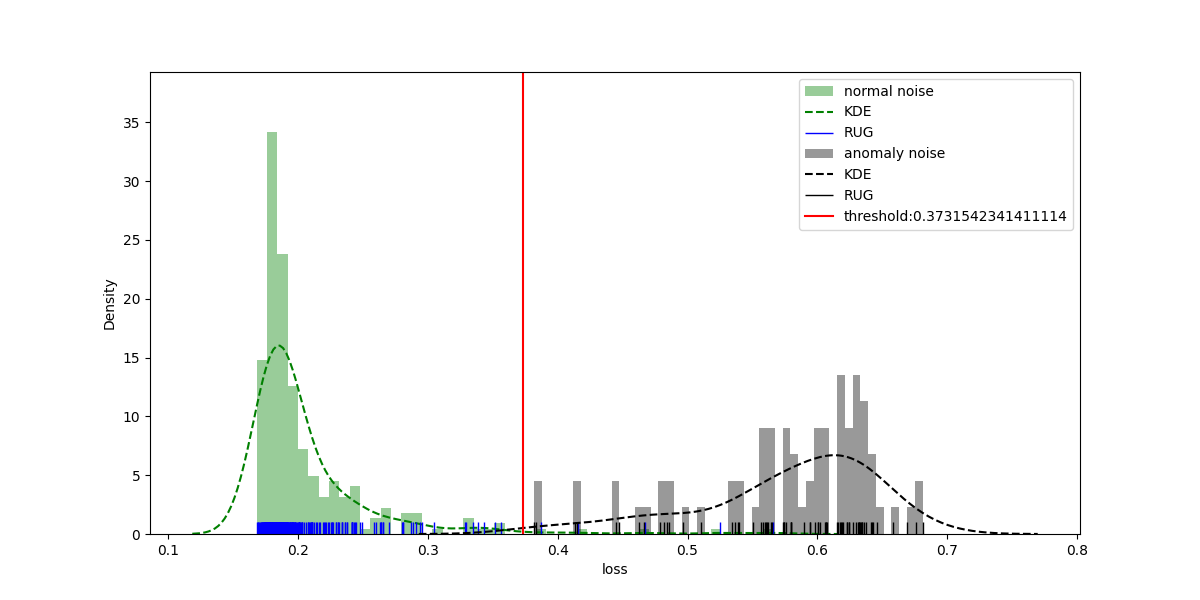

Values plotted in this chart, from the file beside it:
filename, tag, output, loss, threshold, accuracy(%)
1111-867201051535199-20220409100322-1202…, 1, 1, 0.1771, 0.3732, 98.59
1518-867201051534929-20220416093021-1202…, 1, 1, 0.2805, 0.3732, 98.59
1729-867201053313587-20220623124834-3404…, 3, 3, 0.4625, 0.3732, 98.59
1111-867201051534887-20220425092733-1202…, 1, 1, 0.1754, 0.3732, 98.59
1111-867201051535330-20220426095228-1202…, 1, 1, 0.2379, 0.3732, 98.59
1518-867201051534929-20220422093025-1202…, 1, 1, 0.1823, 0.3732, 98.59
1111-867201053484503-20220508105926-1202…, 1, 1, 0.2011, 0.3732, 98.59
1815-867201054220088-20220627223338-3301…, 3, 3, 0.606, 0.3732, 98.59
1111-867201053250201-20220614150343-3506…, 3, 3, 0.5737, 0.3732, 98.59
1111-867201051535215-20220415101320-1307…, 1, 1, 0.2234, 0.3732, 98.59
1111-867201051534929-20220416093021-1202…, 1, 1, 0.2813, 0.3732, 98.59
1815-867201054220088-20220628220334-3301…, 3, 3, 0.6326, 0.3732, 98.59
1516-867201051534762-20220427093318-1202…, 1, 1, 0.1827, 0.3732, 98.59
1519-867201051535983-20220329092123-1201…, 1, 1, 0.2416, 0.3732, 98.59
1588-867201051535157-20220602135004-3201…, 3, 3, 0.6318, 0.3732, 98.59
1111-867201051535686-20220430101831-1302…, 1, 1, 0.186, 0.3732, 98.59
1498-867201051534804-20220509090626-1202…, 1, 1, 0.1798, 0.3732, 98.59
1493-867201051534994-20220507094218-1202…, 1, 1, 0.1835, 0.3732, 98.59
1111-867201051535199-20220426100322-1202…, 1, 1, 0.2706, 0.3732, 98.59
1111-867201054220088-20220628001832-3301…, 3, 3, 0.6071, 0.3732, 98.59
1483-867201051536148-20220321095837-3201…, 3, 3, 0.5649, 0.3732, 98.59
1111-867201051536148-20220328095841-3101…, 3, 3, 0.5386, 0.3732, 98.59
1111-867201051535983-20220325092132-1201…, 1, 1, 0.2431, 0.3732, 98.59
1111-867201051589071-20220408095719-1302…, 1, 1, 0.1784, 0.3732, 98.59
1111-867201051535157-20220508092552-1201…, 1, 1, 0.1941, 0.3732, 98.59
1111-867201053484552-20220509102722-1202…, 1, 1, 0.2255, 0.3732, 98.59
1587-867201051534929-20220628053158-3301…, 3, 3, 0.6373, 0.3732, 98.59
1490-867201051536049-20220424101438-1202…, 1, 1, 0.1751, 0.3732, 98.59
1111-867201051534648-20220505094337-1202…, 1, 1, 0.1876, 0.3732, 98.59
1496-867201051536064-20220503102424-1201…, 1, 1, 0.181, 0.3732, 98.59
1487-867201051535215-20220424101227-1207…, 1, 1, 0.2123, 0.3732, 98.59
1111-867201051535959-20220328103628-1302…, 1, 1, 0.2262, 0.3732, 98.59
1111-867201051534937-20220419101014-1201…, 1, 1, 0.1778, 0.3732, 98.59
1487-867201051535215-20220425105533-1207…, 1, 1, 0.2083, 0.3732, 98.59
1483-867201051536148-20220322095835-3201…, 3, 3, 0.6153, 0.3732, 98.59
1527-867201053230484-20220509105617-1202…, 1, 1, 0.1889, 0.3732, 98.59
1511-867201051535926-20220409091957-1202…, 1, 1, 0.1877, 0.3732, 98.59
1111-867201051535926-20220427091855-1202…, 1, 1, 0.2216, 0.3732, 98.59
1483-867201051536148-20220509095836-1301…, 1, 1, 0.1876, 0.3732, 98.59
1519-867201051535983-20220411092118-1301…, 1, 1, 0.2197, 0.3732, 98.59
1111-867201051534648-20220503090323-1202…, 1, 1, 0.1918, 0.3732, 98.59
1111-867201051589030-20220326103024-1301…, 1, 1, 0.3566, 0.3732, 98.59
1111-867201051535157-20220601160504-3201…, 3, 3, 0.6429, 0.3732, 98.59
1111-867201051589071-20220427095722-1202…, 1, 1, 0.1844, 0.3732, 98.59
1495-867201051535330-20220404095159-1202…, 1, 1, 0.1746, 0.3732, 98.59
1686-867201053250201-20220615083342-3306…, 3, 3, 0.5794, 0.3732, 98.59
1111-867201051534952-20220427102122-1302…, 1, 1, 0.1928, 0.3732, 98.59
1111-867201051536049-20220326101439-1202…, 1, 1, 0.1818, 0.3732, 98.59
1489-867201051534978-20220421094527-1202…, 1, 1, 0.2952, 0.3732, 98.59
1495-867201051535330-20220329095447-1302…, 1, 1, 0.1718, 0.3732, 98.59
1111-867201051535959-20220420103626-1302…, 1, 1, 0.2008, 0.3732, 98.59
1489-867201051534978-20220406094527-1202…, 1, 1, 0.1716, 0.3732, 98.59
1502-867201051535686-20220412101831-1302…, 1, 1, 0.1962, 0.3732, 98.59
1501-867201051536007-20220503103920-1202…, 1, 1, 0.1949, 0.3732, 98.59
1587-867201051534929-20220627233245-3301…, 3, 3, 0.6459, 0.3732, 98.59
1501-867201051536007-20220509103923-1202…, 1, 1, 0.1845, 0.3732, 98.59
1491-867201051536254-20220508093923-1202…, 1, 1, 0.1737, 0.3732, 98.59
1111-867201051535686-20220412101831-1302…, 1, 1, 0.2008, 0.3732, 98.59
1111-867201051589030-20220401103031-1301…, 1, 1, 0.3433, 0.3732, 98.59
1502-867201051535686-20220404103845-1202…, 1, 1, 0.2113, 0.3732, 98.59
... 294 more rows
